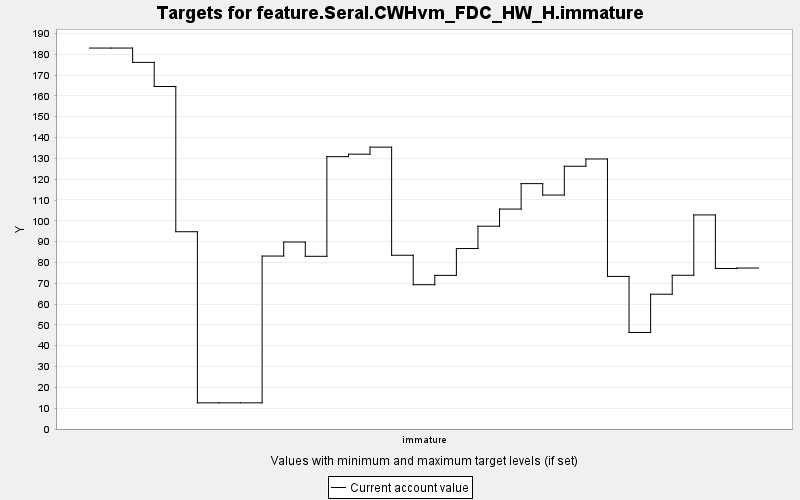

Data behind this chart, as committed beside it:
TARGET, PERIOD, YEAR, PERIODWIDTH, MINIMUM, MAXIMUM, MINWEIGHT, MAXWEIGHT, CURRENT, SUMMARY
feature.Seral.CWHvm_FDC_HW_H.immature, 0, 0, 10.0, 0.0, 10000, 1.0, 1.0, 183, 0.0
feature.Seral.CWHvm_FDC_HW_H.immature, 1, 10, 10.0, 0.0, 10000, 1.0, 1.0, 183, 0.0
feature.Seral.CWHvm_FDC_HW_H.immature, 2, 20, 10.0, 0.0, 10000, 1.0, 1.0, 176.1, 0.0
feature.Seral.CWHvm_FDC_HW_H.immature, 3, 30, 10.0, 0.0, 10000, 1.0, 1.0, 164.5, 0.0
feature.Seral.CWHvm_FDC_HW_H.immature, 4, 40, 10.0, 0.0, 10000, 1.0, 1.0, 94.76, 0.0
feature.Seral.CWHvm_FDC_HW_H.immature, 5, 50, 10.0, 0.0, 10000, 1.0, 1.0, 12.57, 0.0
feature.Seral.CWHvm_FDC_HW_H.immature, 6, 60, 10.0, 0.0, 10000, 1.0, 1.0, 12.57, 0.0
feature.Seral.CWHvm_FDC_HW_H.immature, 7, 70, 10.0, 0.0, 10000, 1.0, 1.0, 12.57, 0.0
feature.Seral.CWHvm_FDC_HW_H.immature, 8, 80, 10.0, 0.0, 10000, 1.0, 1.0, 83.08, 0.0
feature.Seral.CWHvm_FDC_HW_H.immature, 9, 90, 10.0, 0.0, 10000, 1.0, 1.0, 89.83, 0.0
feature.Seral.CWHvm_FDC_HW_H.immature, 10, 100, 10.0, 0.0, 10000, 1.0, 1.0, 82.95, 0.0
feature.Seral.CWHvm_FDC_HW_H.immature, 11, 110, 10.0, 0.0, 10000, 1.0, 1.0, 130.8, 0.0
feature.Seral.CWHvm_FDC_HW_H.immature, 12, 120, 10.0, 0.0, 10000, 1.0, 1.0, 132, 0.0
feature.Seral.CWHvm_FDC_HW_H.immature, 13, 130, 10.0, 0.0, 10000, 1.0, 1.0, 135.4, 0.0
feature.Seral.CWHvm_FDC_HW_H.immature, 14, 140, 10.0, 0.0, 10000, 1.0, 1.0, 83.46, 0.0
feature.Seral.CWHvm_FDC_HW_H.immature, 15, 150, 10.0, 0.0, 10000, 1.0, 1.0, 69.31, 0.0
feature.Seral.CWHvm_FDC_HW_H.immature, 16, 160, 10.0, 0.0, 10000, 1.0, 1.0, 73.79, 0.0
feature.Seral.CWHvm_FDC_HW_H.immature, 17, 170, 10.0, 0.0, 10000, 1.0, 1.0, 86.68, 0.0
feature.Seral.CWHvm_FDC_HW_H.immature, 18, 180, 10.0, 0.0, 10000, 1.0, 1.0, 97.42, 0.0
feature.Seral.CWHvm_FDC_HW_H.immature, 19, 190, 10.0, 0.0, 10000, 1.0, 1.0, 105.6, 0.0
feature.Seral.CWHvm_FDC_HW_H.immature, 20, 200, 10.0, 0.0, 10000, 1.0, 1.0, 117.9, 0.0
feature.Seral.CWHvm_FDC_HW_H.immature, 21, 210, 10.0, 0.0, 10000, 1.0, 1.0, 112.4, 0.0
feature.Seral.CWHvm_FDC_HW_H.immature, 22, 220, 10.0, 0.0, 10000, 1.0, 1.0, 126.2, 0.0
feature.Seral.CWHvm_FDC_HW_H.immature, 23, 230, 10.0, 0.0, 10000, 1.0, 1.0, 129.7, 0.0
feature.Seral.CWHvm_FDC_HW_H.immature, 24, 240, 10.0, 0.0, 10000, 1.0, 1.0, 73.29, 0.0
feature.Seral.CWHvm_FDC_HW_H.immature, 25, 250, 10.0, 0.0, 10000, 1.0, 1.0, 46.38, 0.0
feature.Seral.CWHvm_FDC_HW_H.immature, 26, 260, 10.0, 0.0, 10000, 1.0, 1.0, 64.75, 0.0
feature.Seral.CWHvm_FDC_HW_H.immature, 27, 270, 10.0, 0.0, 10000, 1.0, 1.0, 73.85, 0.0
feature.Seral.CWHvm_FDC_HW_H.immature, 28, 280, 10.0, 0.0, 10000, 1.0, 1.0, 102.8, 0.0
feature.Seral.CWHvm_FDC_HW_H.immature, 29, 290, 10.0, 0.0, 10000, 1.0, 1.0, 77.11, 0.0
feature.Seral.CWHvm_FDC_HW_H.immature, 30, 300, 10.0, 0.0, 10000, 1.0, 1.0, 77.32, 0.0
